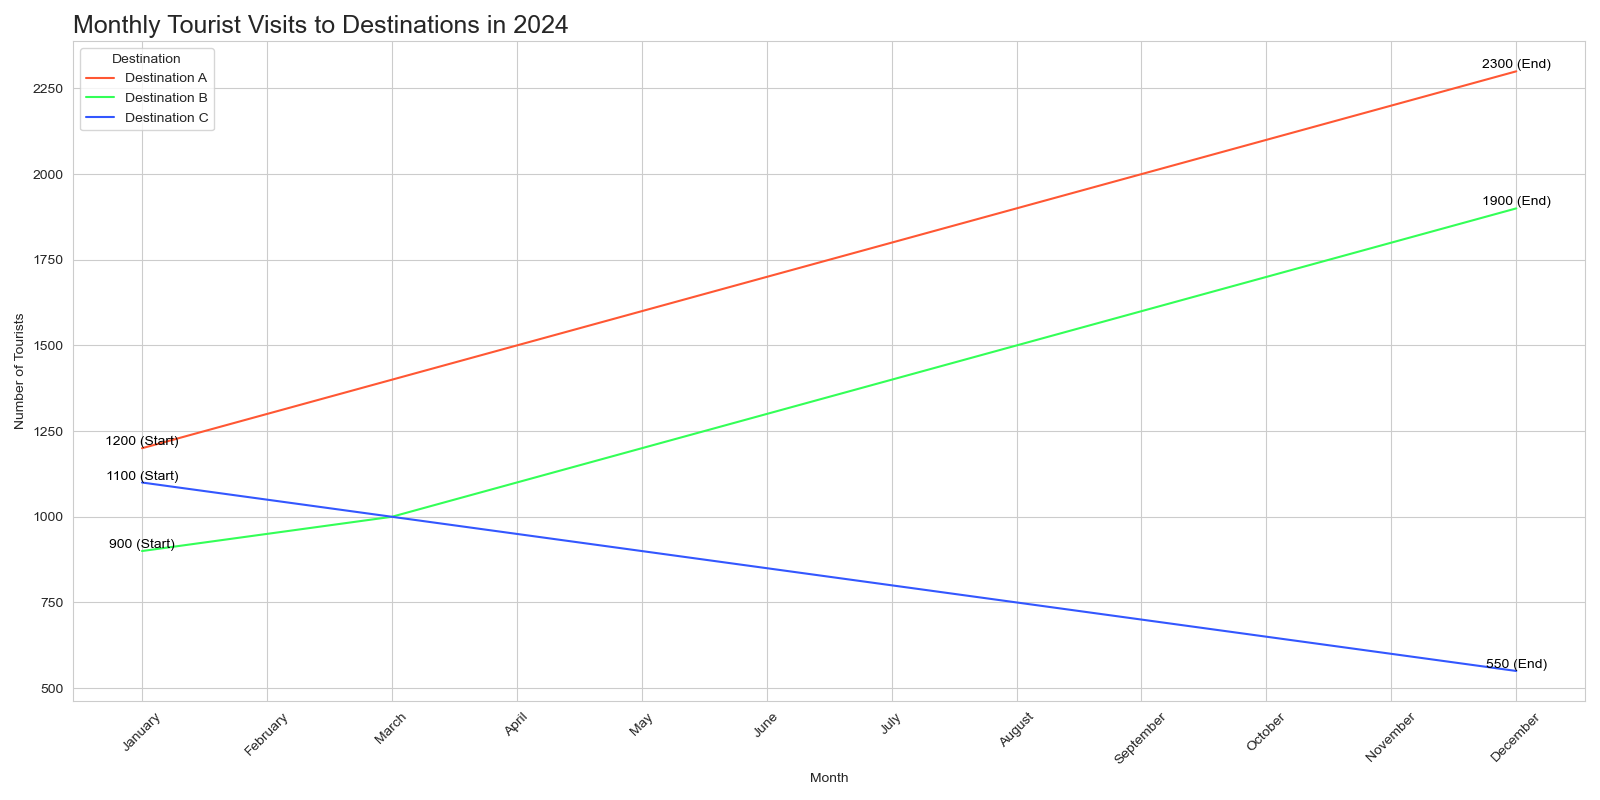

Source data for this figure (header and first rows):
Month, Destination A, Destination B, Destination C
January, 1200, 900, 1100
February, 1300, 950, 1050
March, 1400, 1000, 1000
April, 1500, 1100, 950
May, 1600, 1200, 900
June, 1700, 1300, 850
July, 1800, 1400, 800
August, 1900, 1500, 750
September, 2000, 1600, 700
October, 2100, 1700, 650
November, 2200, 1800, 600
December, 2300, 1900, 550
